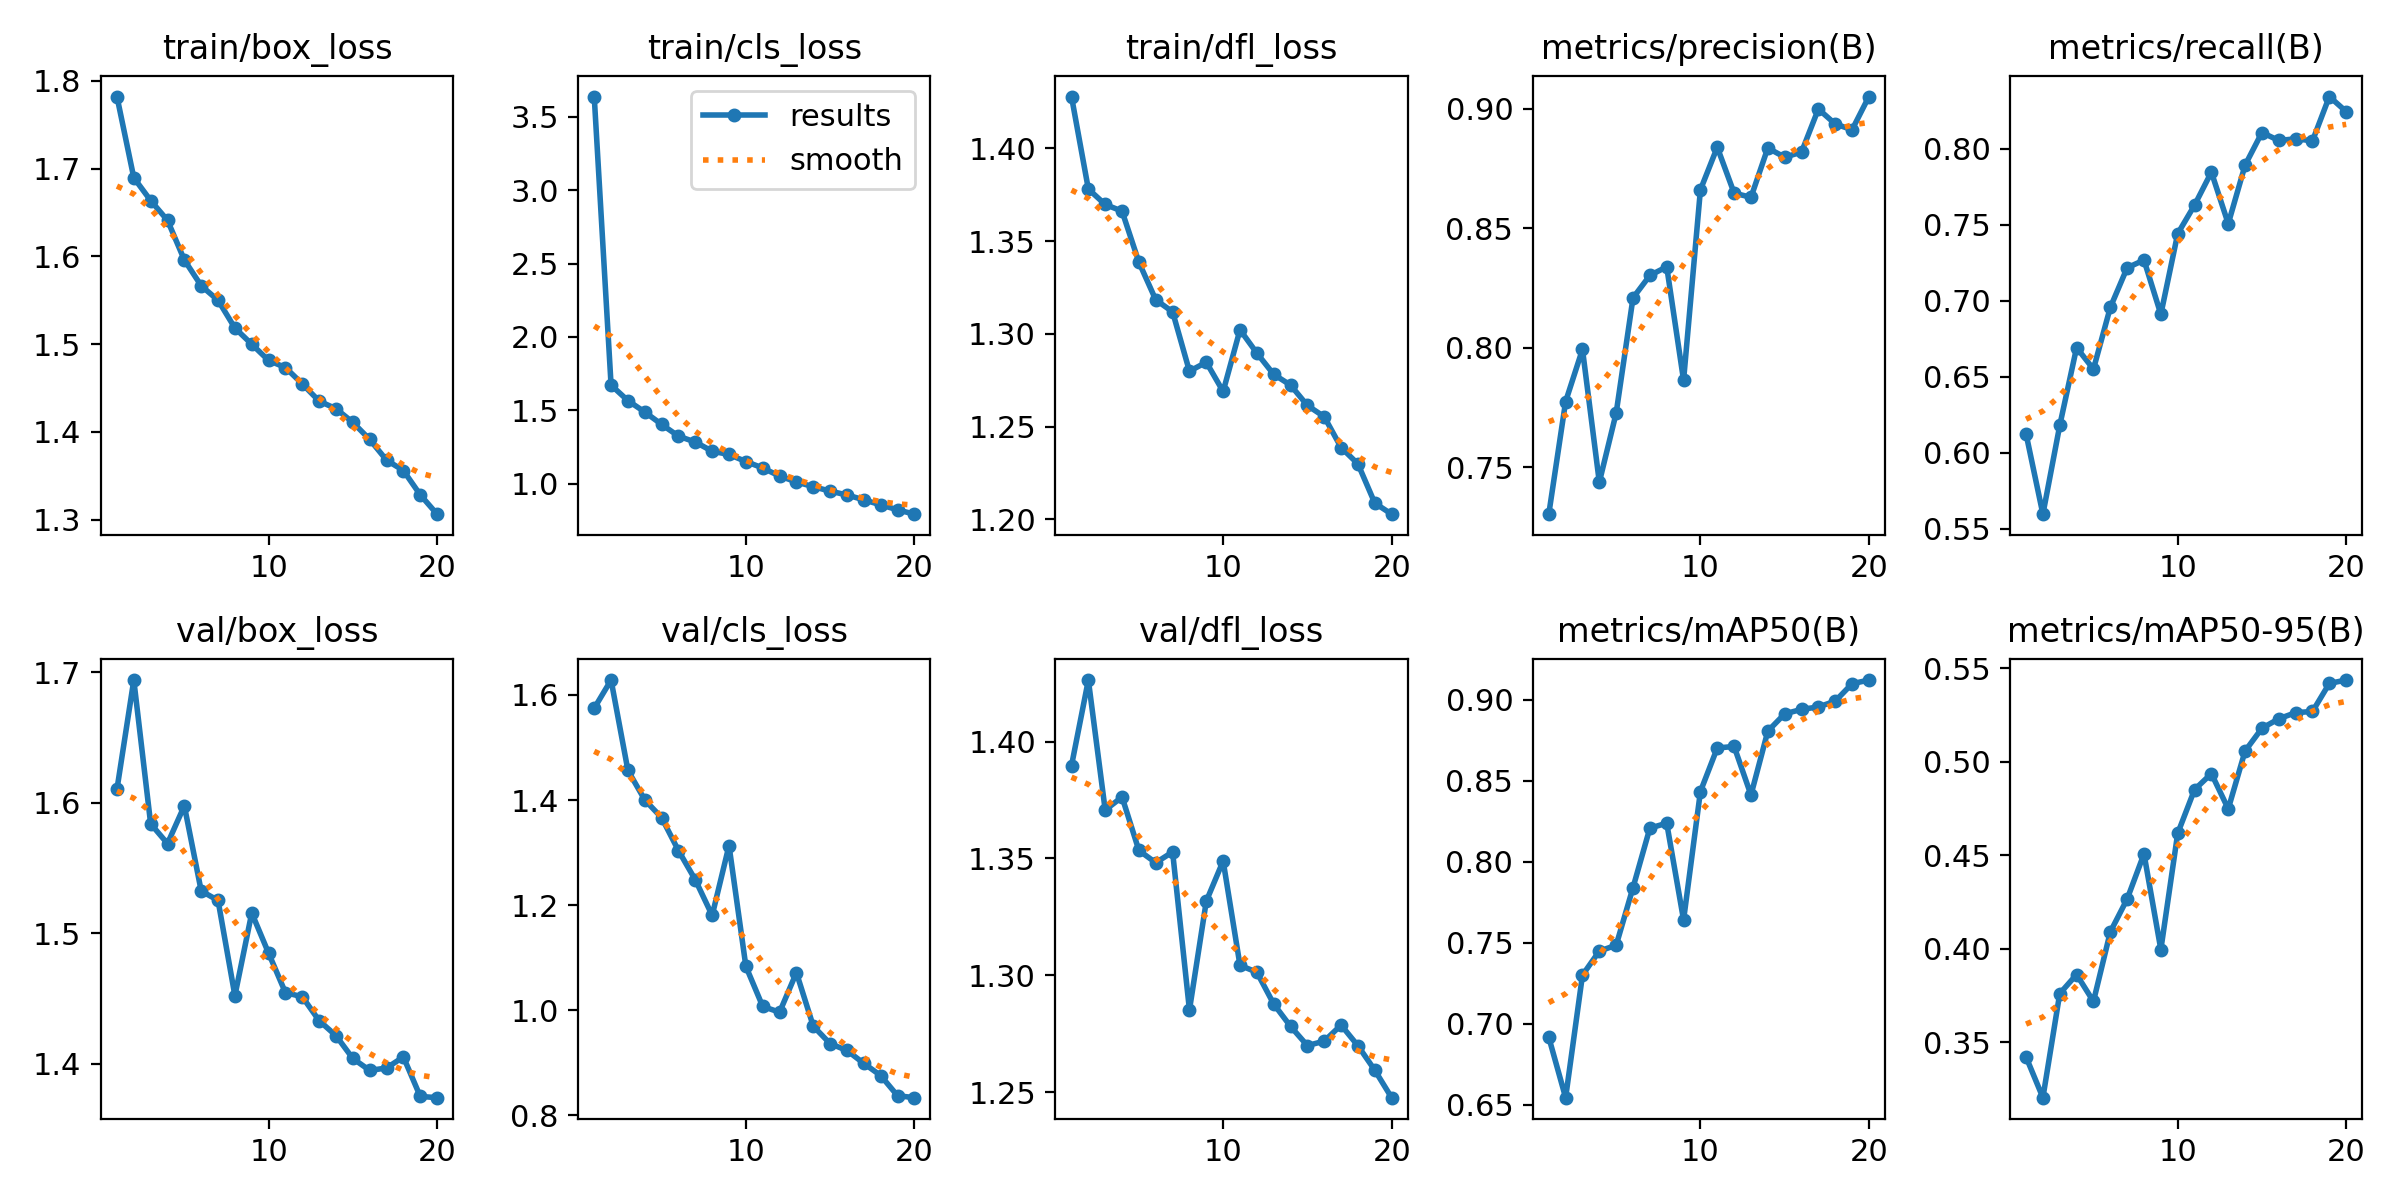

The table this chart was drawn from, first rows:
epoch, time, train/box_loss, train/cls_loss, train/dfl_loss, metrics/precision(B), metrics/recall(B), metrics/mAP50(B), metrics/mAP50-95(B), val/box_loss, val/cls_loss, val/dfl_loss, lr/pg0, lr/pg1, lr/pg2
1, 200.3, 1.782, 3.637, 1.428, 0.7303, 0.6123, 0.6917, 0.3422, 1.61, 1.575, 1.39, 0.0006655, 0.0006655, 0.0006655
2, 390.5, 1.69, 1.672, 1.378, 0.7774, 0.5595, 0.6544, 0.3204, 1.694, 1.628, 1.426, 0.001266, 0.001266, 0.001266
3, 579.5, 1.664, 1.566, 1.37, 0.7993, 0.6178, 0.7301, 0.376, 1.584, 1.456, 1.371, 0.001801, 0.001801, 0.001801
4, 768.7, 1.641, 1.488, 1.366, 0.7436, 0.6691, 0.7449, 0.3862, 1.569, 1.4, 1.376, 0.001703, 0.001703, 0.001703
5, 957.4, 1.596, 1.404, 1.339, 0.7726, 0.6549, 0.7486, 0.3718, 1.598, 1.366, 1.353, 0.001604, 0.001604, 0.001604
6, 1146, 1.567, 1.324, 1.318, 0.8208, 0.6955, 0.7842, 0.409, 1.532, 1.304, 1.348, 0.001505, 0.001505, 0.001505
7, 1336, 1.55, 1.284, 1.312, 0.8302, 0.7216, 0.8209, 0.4266, 1.525, 1.248, 1.353, 0.001406, 0.001406, 0.001406
8, 1526, 1.518, 1.221, 1.28, 0.8338, 0.7267, 0.8239, 0.4507, 1.452, 1.18, 1.285, 0.001307, 0.001307, 0.001307
9, 1716, 1.5, 1.199, 1.285, 0.7863, 0.691, 0.7642, 0.3996, 1.516, 1.313, 1.332, 0.001208, 0.001208, 0.001208
10, 1904, 1.481, 1.151, 1.269, 0.866, 0.744, 0.8435, 0.4617, 1.485, 1.084, 1.349, 0.001109, 0.001109, 0.001109
11, 2090, 1.473, 1.107, 1.302, 0.8839, 0.7628, 0.8704, 0.4851, 1.454, 1.007, 1.304, 0.00101, 0.00101, 0.00101
12, 2275, 1.455, 1.052, 1.29, 0.8647, 0.7845, 0.8713, 0.4936, 1.451, 0.9962, 1.301, 0.000911, 0.000911, 0.000911
13, 2460, 1.435, 1.012, 1.278, 0.8629, 0.7506, 0.8413, 0.4748, 1.433, 1.072, 1.288, 0.000812, 0.000812, 0.000812
14, 2644, 1.426, 0.9797, 1.272, 0.8835, 0.7891, 0.8808, 0.5057, 1.421, 0.9697, 1.278, 0.000713, 0.000713, 0.000713
15, 2828, 1.411, 0.9498, 1.261, 0.8797, 0.8106, 0.8914, 0.5179, 1.404, 0.9364, 1.27, 0.000614, 0.000614, 0.000614
16, 3012, 1.391, 0.9233, 1.255, 0.8818, 0.8053, 0.8942, 0.5229, 1.395, 0.9234, 1.272, 0.000515, 0.000515, 0.000515
17, 3198, 1.368, 0.8905, 1.239, 0.8999, 0.8064, 0.8957, 0.5262, 1.397, 0.8988, 1.279, 0.000416, 0.000416, 0.000416
18, 3380, 1.356, 0.8562, 1.23, 0.8936, 0.8051, 0.8993, 0.5268, 1.405, 0.8757, 1.27, 0.000317, 0.000317, 0.000317
19, 3565, 1.328, 0.8224, 1.209, 0.8912, 0.8342, 0.91, 0.5419, 1.375, 0.8374, 1.259, 0.000218, 0.000218, 0.000218
20, 3749, 1.306, 0.7926, 1.203, 0.9051, 0.8243, 0.9123, 0.5436, 1.374, 0.8336, 1.248, 0.000119, 0.000119, 0.000119
